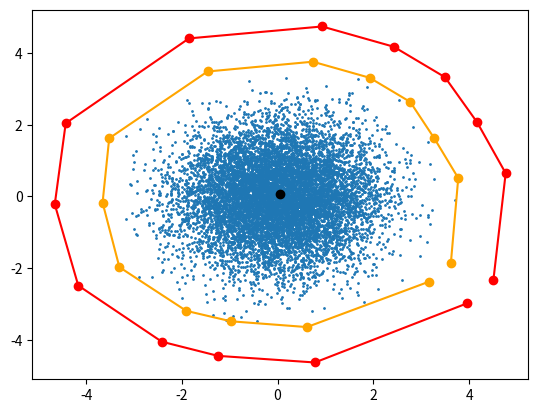

This figure's Python source:
from scipy.spatial import ConvexHull
import matplotlib.pyplot as plt
from numpy import random
import numpy as np

points = random.randn(10000,2)
hull = ConvexHull(points)
outline = points[hull.vertices]

def expand_hull(outline, inc=1):
    newoutline = []
    midpointx = (max(outline[:,0])+min(outline[:,0]))/2
    midpointy = (max(outline[:,1])+min(outline[:,1]))/2

    for p in outline:
        newp = [0,0]

        # Get angle between point and center
        x = p[0]
        y = p[1]
        theta = np.arctan2(y, x)
        xinc = inc*np.cos(theta)
        yinc = inc*np.sin(theta)
        newp[0] = x+xinc
        newp[1] = y+yinc
        newoutline.append(newp)

    return np.array(newoutline), midpointx, midpointy

newoutline, midpointx, midpointy = expand_hull(outline)
fig, ax = plt.subplots()
ax.scatter(points[:,0], points[:,1], s=1)
ax.plot(outline[:,0], outline[:,1], marker='o', c="orange")
ax.plot(newoutline[:,0], newoutline[:,1], marker='o', c="red")
ax.scatter([midpointx], [midpointx], c="k")
plt.show()